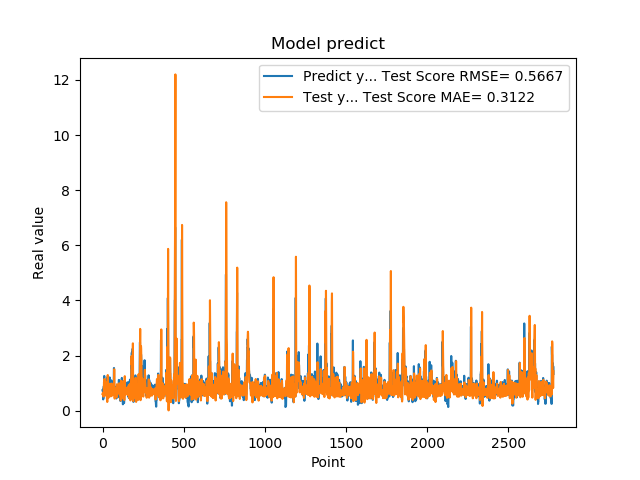

Data behind this chart, as committed beside it:
7.321749925613403320e-01, 6.142767242240587677e-01
7.321749925613403320e-01, 6.121944617082308859e-01
7.640249729156494141e-01, 5.660745321888078774e-01
7.640249729156494141e-01, 5.982116152689651578e-01
4.072830080986022949e-01, 6.365816128491165182e-01
4.752210080623625599e-01, 5.817884052719172194e-01
4.752210080623625599e-01, 5.087156102293789450e-01
8.781340122222900391e-01, 6.122632383165976799e-01
8.781340122222900391e-01, 8.591221188067376113e-01
7.414129972457885742e-01, 1.039357400155696887e+00
1.258002042770385520e+00, 8.736616301469652957e-01
1.258002042770385520e+00, 9.745645384524846966e-01
1.069700956344604492e+00, 1.151664873203680939e+00
1.069700956344604492e+00, 1.037245629743724473e+00
7.274609804153442383e-01, 8.672669659464523617e-01
7.892770171165466309e-01, 6.350720925967400232e-01
7.892770171165466309e-01, 5.460443782216597430e-01
6.237750053405761719e-01, 6.035841507789215798e-01
6.237750053405761719e-01, 5.950245034455171611e-01
6.914690136909484863e-01, 5.688113149510465316e-01
8.557710051536558948e-01, 6.153338529020067060e-01
8.557710051536558948e-01, 7.530200810101315145e-01
7.093830108642578125e-01, 8.333374038122909333e-01
7.093830108642578125e-01, 7.163292390138881194e-01
1.014547944068908691e+00, 5.943598637771074777e-01
1.115731000900268555e+00, 7.392432562236093130e-01
1.115731000900268555e+00, 9.752877486632068882e-01
4.182830154895783026e-01, 1.023821623447544349e+00
4.182830154895783026e-01, 6.308223664814953668e-01
1.002280950546264648e+00, 3.141207748922851262e-01
1.218860983848571777e+00, 6.651909974593844810e-01
1.218860983848571777e+00, 1.168321416375835975e+00
1.143296003341674805e+00, 1.293190023247267950e+00
1.143296003341674805e+00, 1.096301261324174270e+00
6.528189778327941895e-01, 9.096198737214158392e-01
6.746559739112854004e-01, 6.406468053745381086e-01
6.746559739112854004e-01, 4.573029084947102807e-01
6.009536385536193848e-01, 5.231627821562658820e-01
6.009536385536193848e-01, 5.999468168429997750e-01
6.694570183753967285e-01, 6.472332871593332593e-01
6.538079977035522461e-01, 6.818321750787916802e-01
6.538079977035522461e-01, 7.208188800675077168e-01
7.814120054244995117e-01, 7.203485079007445613e-01
7.814120054244995117e-01, 7.401351435422142133e-01
1.206303954124450906e+00, 7.551876021223887792e-01
8.469259738922119141e-01, 9.778797338044035170e-01
8.469259738922119141e-01, 9.365648204294960699e-01
8.286409974098205566e-01, 7.133660925893722249e-01
8.286409974098205566e-01, 6.488255639849265233e-01
6.482390165328979492e-01, 6.576647770332428866e-01
5.623700022697448730e-01, 5.844429281768611650e-01
5.623700022697448730e-01, 5.177901290521067512e-01
7.183309793472290039e-01, 5.440644934065264060e-01
7.183309793472290039e-01, 6.759522731328851952e-01
1.099647998809814453e+00, 7.906085333083832101e-01
9.541710019111632191e-01, 9.565504102266555453e-01
9.541710019111632191e-01, 9.837276562959496040e-01
7.290139794349670410e-01, 8.401452631151874462e-01
7.290139794349670410e-01, 6.600389441928767864e-01
6.694499850273132324e-01, 5.433773883388671733e-01
8.631219863891601562e-01, 5.502224348396946851e-01
... 2,719 more rows
